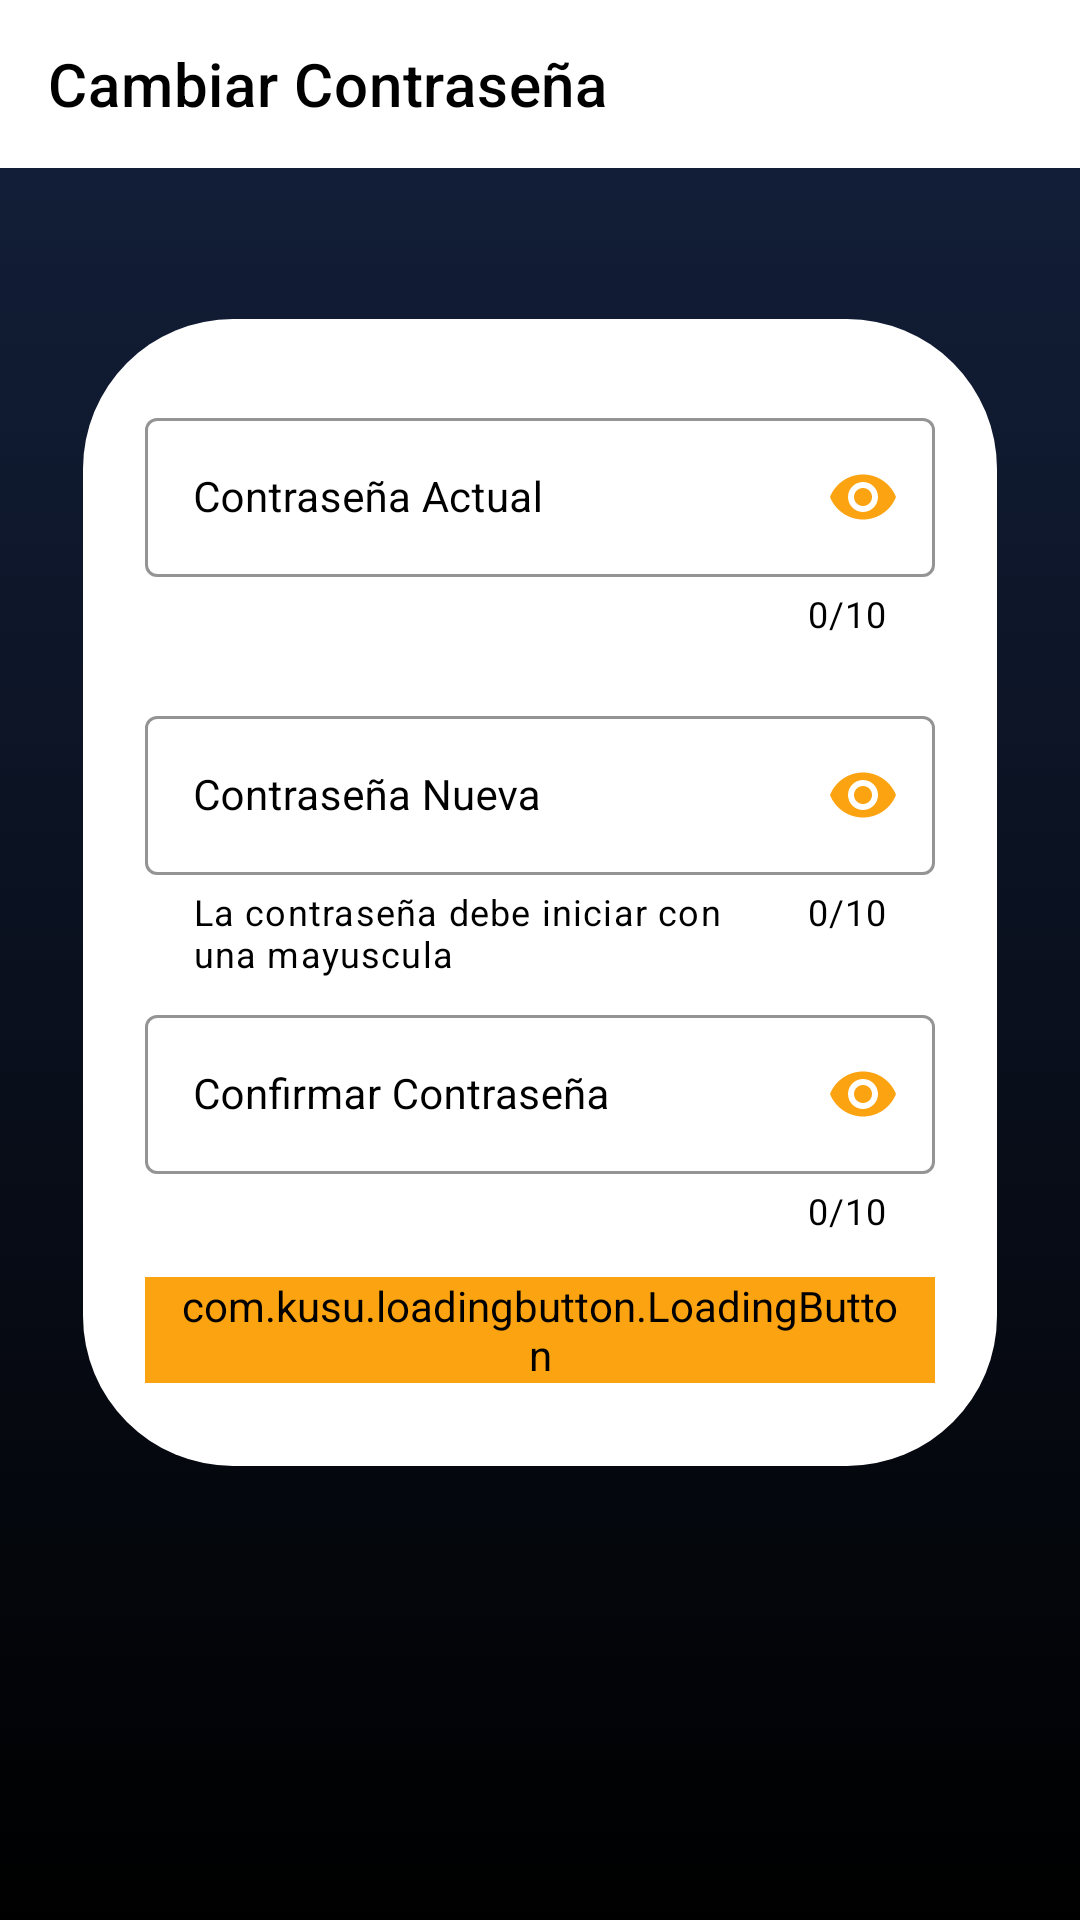

The Android layout XML behind this screen, and the referenced resources:
<!-- AndroidManifest.xml: application theme Theme.Intertec -->
<!-- res/layout/fragment_change_pass.xml -->
<?xml version="1.0" encoding="utf-8"?>
<FrameLayout xmlns:android="http://schemas.android.com/apk/res/android"
    xmlns:app="http://schemas.android.com/apk/res-auto"
    xmlns:tools="http://schemas.android.com/tools"
    android:layout_width="match_parent"
    android:layout_height="match_parent"
    android:background="@drawable/gradient_background"
    tools:context=".settings.ChangePassFragment">

    <androidx.constraintlayout.widget.ConstraintLayout
        android:layout_width="match_parent"
        android:layout_height="match_parent">

        <androidx.appcompat.widget.Toolbar
            android:id="@+id/toolbar3"
            android:layout_width="match_parent"
            android:layout_height="?attr/actionBarSize"
            android:background="@color/white"
            app:layout_constraintEnd_toEndOf="parent"
            app:layout_constraintStart_toStartOf="parent"
            app:layout_constraintTop_toTopOf="parent"
            app:navigationIcon="@drawable/ic_back_button"
            app:title="Cambiar Contraseña"
            app:titleTextColor="@color/black" />

        <androidx.constraintlayout.widget.ConstraintLayout
            android:layout_width="0dp"
            android:layout_height="wrap_content"
            android:layout_marginStart="@dimen/x16dp"
            android:layout_marginEnd="@dimen/x16dp"
            android:background="@drawable/rounded_ui"
            android:backgroundTint="@color/white"
            android:backgroundTintMode="src_in"
            app:layout_constraintBottom_toBottomOf="parent"
            app:layout_constraintEnd_toEndOf="parent"
            app:layout_constraintStart_toStartOf="parent"
            app:layout_constraintTop_toBottomOf="@+id/toolbar3"
            app:layout_constraintVertical_bias="0.25">

            <com.kusu.loadingbutton.LoadingButton
                android:id="@+id/guardarButton"
                style="@style/TextAppearance.AppCompat.Button"
                android:layout_width="0dp"
                android:layout_height="wrap_content"
                android:layout_gravity="center"
                android:layout_marginTop="@dimen/x8dp"
                android:layout_marginBottom="@dimen/x16dp"
                android:autoSizeTextType="none"
                android:backgroundTint="@color/yellow"
                android:enabled="true"
                android:paddingLeft="10sp"
                android:paddingRight="10sp"
                android:text="Guardar"
                android:textAlignment="center"
                android:textColor="#FFFFFF"
                android:textSize="@dimen/x7sp"
                app:layout_constraintBottom_toBottomOf="parent"
                app:layout_constraintEnd_toEndOf="@+id/tilPasswordNewConfirm"
                app:layout_constraintStart_toStartOf="@+id/tilPasswordNewConfirm"
                app:layout_constraintTop_toBottomOf="@+id/tilPasswordNewConfirm"
                app:lb_isCircular="true"
                app:lb_isLoading="false"
                app:lb_isShadowEnable="true" />

            <com.google.android.material.textfield.TextInputLayout
                android:id="@+id/tilPasswordNewConfirm"
                style="@style/Widget.MaterialComponents.TextInputLayout.OutlinedBox"
                android:layout_width="0dp"
                android:layout_height="wrap_content"
                android:layout_marginTop="@dimen/x4dp"
                android:hint="Confirmar Contraseña"
                android:textColorHint="@color/black"
                app:boxStrokeColor="@color/yellow"
                app:counterEnabled="true"
                app:counterMaxLength="10"
                app:counterTextColor="@color/black"
                app:errorEnabled="true"
                app:helperTextTextColor="@color/black"
                app:layout_constraintEnd_toEndOf="@+id/tilPasswordNew"
                app:layout_constraintStart_toStartOf="@+id/tilPasswordNew"
                app:layout_constraintTop_toBottomOf="@+id/tilPasswordNew"
                app:passwordToggleEnabled="true"
                app:passwordToggleTint="@color/yellow">

                <com.google.android.material.textfield.TextInputEditText
                    android:id="@+id/tvPasswordNewConfirm"
                    android:layout_width="match_parent"
                    android:layout_height="wrap_content"
                    android:inputType="textPassword"
                    android:maxLength="10"
                    android:singleLine="true"
                    android:textColor="@color/black"
                    android:textColorHint="#757575"
                    android:textSize="@dimen/x8sp" />
            </com.google.android.material.textfield.TextInputLayout>

            <com.google.android.material.textfield.TextInputLayout
                android:id="@+id/tilPasswordNew"
                style="@style/Widget.MaterialComponents.TextInputLayout.OutlinedBox"
                android:layout_width="0dp"
                android:layout_height="wrap_content"
                android:layout_marginTop="@dimen/x12dp"
                android:hint="Contraseña Nueva"
                android:textColorHint="@color/black"
                app:boxStrokeColor="@color/yellow"
                app:counterEnabled="true"
                app:counterMaxLength="10"
                app:counterTextColor="@color/black"
                app:errorEnabled="true"
                app:helperText="La contraseña debe iniciar con una mayuscula"
                app:helperTextTextColor="@color/black"
                app:layout_constraintEnd_toEndOf="@+id/tilPasswordActual"
                app:layout_constraintStart_toStartOf="@+id/tilPasswordActual"
                app:layout_constraintTop_toBottomOf="@+id/tilPasswordActual"
                app:passwordToggleEnabled="true"
                app:passwordToggleTint="@color/yellow">

                <com.google.android.material.textfield.TextInputEditText
                    android:id="@+id/tvPasswordNew"
                    android:layout_width="match_parent"
                    android:layout_height="wrap_content"
                    android:inputType="textPassword"
                    android:maxLength="10"
                    android:singleLine="true"
                    android:textColor="@color/black"
                    android:textColorHint="#757575"
                    android:textSize="@dimen/x8sp" />
            </com.google.android.material.textfield.TextInputLayout>

            <com.google.android.material.textfield.TextInputLayout
                android:id="@+id/tilPasswordActual"
                style="@style/Widget.MaterialComponents.TextInputLayout.OutlinedBox"
                android:layout_width="0dp"
                android:layout_height="wrap_content"
                android:layout_marginStart="@dimen/x12dp"
                android:layout_marginTop="@dimen/x16dp"
                android:layout_marginEnd="@dimen/x12dp"
                android:hint="Contraseña Actual"
                android:textColorHint="@color/black"
                app:boxStrokeColor="@color/yellow"
                app:counterEnabled="true"
                app:counterMaxLength="10"
                app:counterTextColor="@color/black"
                app:errorEnabled="true"
                app:helperTextTextColor="@color/black"
                app:layout_constraintEnd_toEndOf="parent"
                app:layout_constraintStart_toStartOf="parent"
                app:layout_constraintTop_toTopOf="parent"
                app:passwordToggleEnabled="true"
                app:passwordToggleTint="@color/yellow">

                <com.google.android.material.textfield.TextInputEditText
                    android:id="@+id/tvPasswordActual"
                    android:layout_width="match_parent"
                    android:layout_height="wrap_content"
                    android:inputType="textPassword"
                    android:maxLength="10"
                    android:singleLine="true"
                    android:textColor="@color/black"
                    android:textColorHint="#757575"
                    android:textSize="@dimen/x8sp" />
            </com.google.android.material.textfield.TextInputLayout>


        </androidx.constraintlayout.widget.ConstraintLayout>

    </androidx.constraintlayout.widget.ConstraintLayout>
</FrameLayout>
<!-- resources referenced by this layout -->
<resources>
  <color name="black">#FF000000</color>
  <color name="white">#FFFFFFFF</color>
  <color name="yellow">#FFFCA311</color>
  <dimen name="x12dp">12.00dp</dimen>
  <dimen name="x16dp">16.00dp</dimen>
  <dimen name="x4dp">4.00dp</dimen>
  <dimen name="x7sp">7.00sp</dimen>
  <dimen name="x8dp">8.00dp</dimen>
  <dimen name="x8sp">8.00sp</dimen>
  <!-- drawable gradient_background (drawable) -->
  <?xml version="1.0" encoding="utf-8"?>
  <selector xmlns:android="http://schemas.android.com/apk/res/android">
      <item>
          <shape>
              <gradient android:angle="270" android:endColor="#000000" android:startColor="#14213d" android:type="linear" />
          </shape>
      </item>
  </selector>
  <!-- drawable rounded_ui (drawable) -->
  <?xml version="1.0" encoding="utf-8"?>
  <shape xmlns:android="http://schemas.android.com/apk/res/android"
      android:shape="rectangle">
  
      
      <corners android:radius="50dp" />
  
      
  
      <size
          android:width="@dimen/x20dp"
          android:height="@dimen/x20dp" />
      
  </shape>
  <style name="Theme.Intertec" parent="Theme.MaterialComponents.DayNight.DarkActionBar">
          
          <item name="colorPrimary">@color/yellow</item>
          <item name="colorPrimaryVariant">@color/yellow</item>
          <item name="colorOnPrimary">@color/white</item>
          
          <item name="colorSecondary">@color/teal_200</item>
          <item name="colorSecondaryVariant">@color/teal_700</item>
          <item name="colorOnSecondary">@color/black</item>
          <item name="colorOnSurfaceVariant">@color/gray</item>
          
          <item name="android:statusBarColor">@color/black</item>
          
          <item name="windowNoTitle">true</item>
          <item name="android:actionMenuTextColor">@color/black</item>
      </style>
  <dimen name="x20dp">20.00dp</dimen>
  <color name="teal_200">#FF03DAC5</color>
  <color name="teal_700">#FF018786</color>
  <color name="gray">#434343</color>
</resources>
